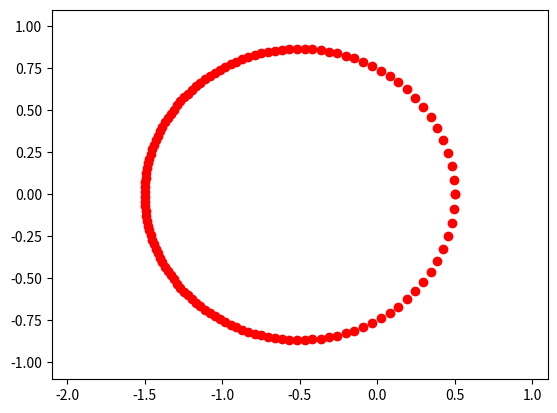

Generate this figure with matplotlib: (Note: this script raises an exception after producing the figure.)
# [redacted]
# Newton's Method on Kepler's Equation

# import libraries
import math
import numpy as np
import matplotlib.pyplot as plt
from matplotlib.animation import FuncAnimation

# define the eccentricity -> How elliptical is the ellipse?
e = 0.5
# define the semi-major axis
a = 1


def fKepler(E, M, e):
	"""Define the Kepler Equation, so that is equal 0"""
	return E - e * math.sin(E) - M


def fKeplerPrime(E, e):
	"""Define the prime of the Kepler's Equation"""
	return 1 - e * math.cos(E)


def newton(fKepler, fKeplerPrime, M, e, Estart):
	"""Solve Kepler's Equation with Newton's Method"""
	E = Estart  # set an initial E
	tol = 0.001  # set a tolerance
	dx = tol + 1  # set dx over tol to start the while loop
	while abs(dx) > tol:
		dx = -fKepler(E, M, e) / fKeplerPrime(E, e)  # calculate the distance from the sun
		Enew = E + dx  # use the calculated E to define the new E and continue till stop factor is reached
		E = Enew
	return E


def init():
	"""Initialize the Plot"""
	# plt.cla()
	ax.set_xlim(-2.1, 1.1)
	ax.set_ylim(-1.1, 1.1)
	return ln, # with a comma to unpack the tuple that is otherwise returned


def update(frame):
	"""Define the different frames for the animation"""
	global xdata, ydata
	M = frame
	E = newton(fKepler, fKeplerPrime, M, e, M)
	x = a * math.cos(E) - a * e
	y = a * math.sqrt(1 - e * e) * math.sin(E)

	xdata.append(x)
	ydata.append(y)

	ln.set_data(xdata, ydata)
	return ln,


fig, ax = plt.subplots()
xdata, ydata = [], []
ln, = plt.plot([], [], 'ro', animated=True)

ani = FuncAnimation(fig, update, frames=np.linspace(0, 2 * np.pi, 128),  # define start as 0 and stop as 2*pi to get a full 360° of the circle
					init_func=init, blit=True, interval=50, repeat=False)

ani.save("kepler.mp4", writer="ffmpeg", dpi=250)
plt.show()
